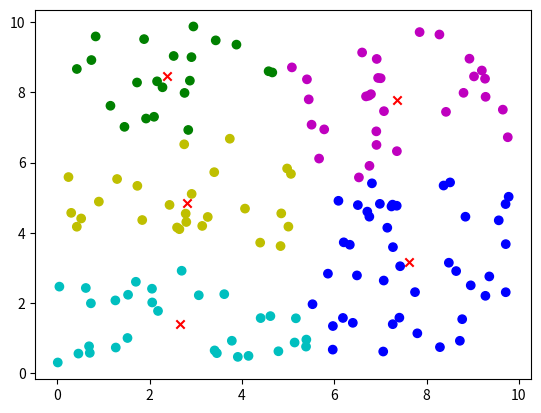

Here is the Python script that generated this plot:
import numpy as np
from scipy.spatial.distance import euclidean
import matplotlib.pyplot as plt


class K_Means:
    def __init__(self, vector_list, C, iterations=20):
        self.vector_list = vector_list
        self.vec_dim = len(vector_list[0])
        self.C = C
        self.iterations = iterations
        self.centroids = list()
        # min_ = np.min(vector_list)
        # max_ = np.max(vector_list)
        # self.centroids = np.random.uniform(min_, max_, (C, self.vec_dim))
        self.centroids = np.zeros((C, self.vec_dim))
        used_ids = set()
        for i in range(C):
            rand_id = np.random.randint(len(self.vector_list))
            while rand_id in used_ids:
                rand_id = np.random.randint(len(self.vector_list))
            used_ids.add(rand_id)
            self.centroids[i, :] = self.vector_list[rand_id]
        print('centroids', self.centroids)
        self.elem2cluster = list()
        self.cost = None

    def __associate_to_clusters(self):
        self.cost = np.zeros((self.C, ))
        self.elem2cluster = list()
        for elem in self.vector_list:
            closest_centroid = None
            closest_centroid_distance = None
            for c, centroid in enumerate(self.centroids):
                distance = euclidean(elem, centroid)
                if closest_centroid_distance is None:
                    closest_centroid_distance = distance
                    closest_centroid = c
                elif closest_centroid_distance > distance:
                    closest_centroid_distance = distance
                    closest_centroid = c
            self.elem2cluster.append(closest_centroid)
            self.cost[closest_centroid] += closest_centroid_distance

    def __update_centroids(self):
        for c, centroid in enumerate(self.centroids):
            sum_ = np.zeros((self.vec_dim, ))
            nb_elems = 0
            for e, cluster_id in enumerate(self.elem2cluster):
                if cluster_id == c:
                    sum_ += self.vector_list[e]
                    nb_elems += 1
            self.centroids[c] = sum_ / nb_elems

    def iterate(self):
        self.__associate_to_clusters()
        for i in range(self.iterations):
            print('iterations', i, 'cost', np.sum(self.cost))
            self.__update_centroids()
            self.__associate_to_clusters()
            #     colors = ['r', 'g', 'b']
            #     color_list = [colors[cluster] for cluster in self.elem2cluster]
            #     plt.figure()
            #     plt.scatter(self.vector_list[:, 0], self.vector_list[:, 1], color=color_list)
            #     plt.show()

if __name__ == '__main__':
    np.random.seed(3)
    data = np.random.uniform(0, 10, (150, 2))
    kmean = K_Means(data, 5, 20)
    kmean.iterate()
    print('data', data)
    print('kmean.centroids', kmean.centroids)
    print('kmean.elem2cluster', kmean.elem2cluster)
    colors = ['g', 'b', 'c', 'm', 'y']
    color_list = [colors[cluster] for cluster in kmean.elem2cluster]
    plt.figure()
    plt.scatter(kmean.centroids[:, 0], kmean.centroids[:, 1],
                color='r', marker='x')
    plt.scatter(data[:, 0], data[:, 1], color=color_list)
    plt.show()
